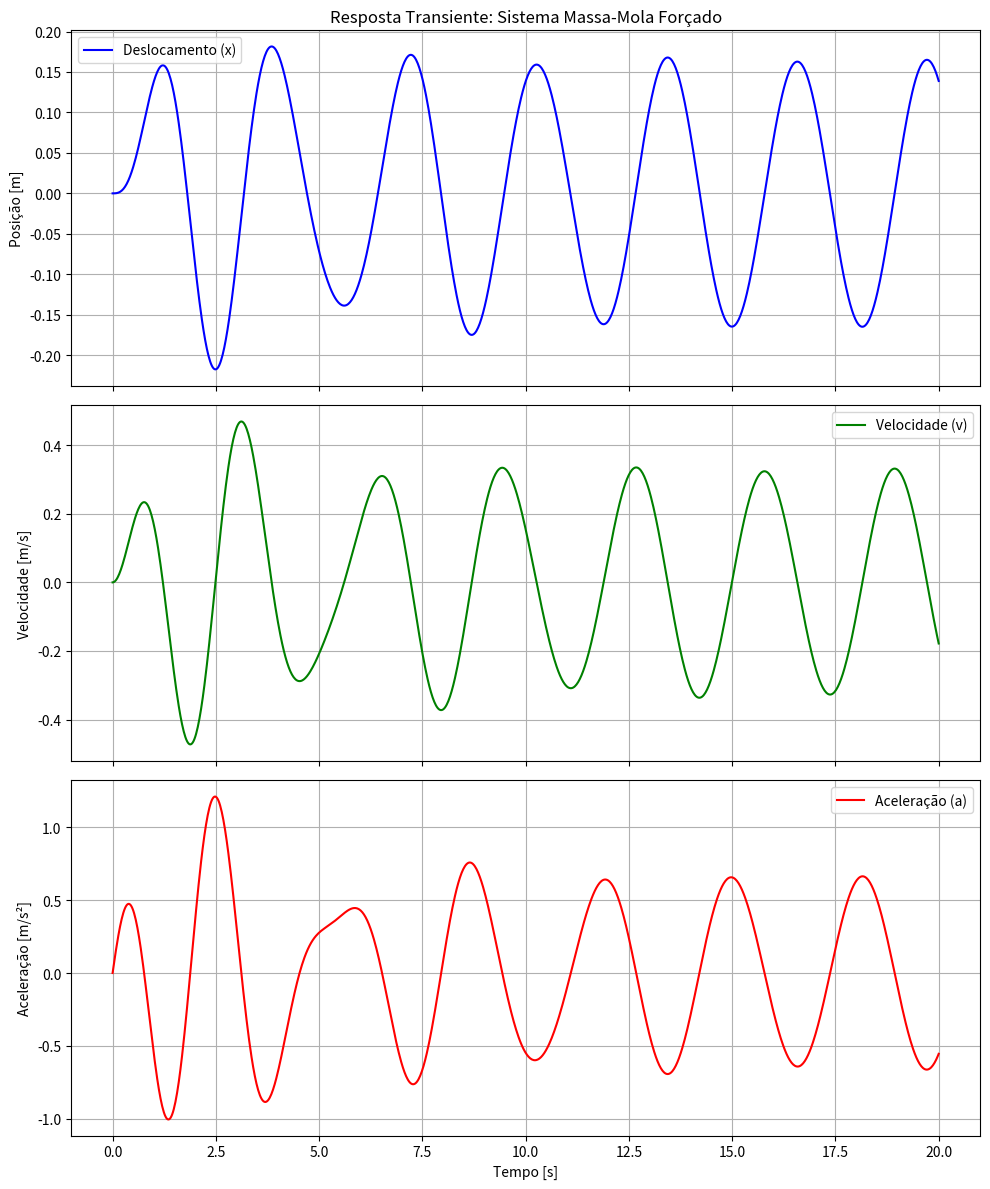

Reproduce this figure in Python.
import numpy as np
import matplotlib.pyplot as plt
from scipy.integrate import odeint

# Parâmetros do sistema
m = 1.0       # Massa (kg)
k = 10.0      # Constante da mola (N/m)
c = 0.5       # Coeficiente de amortecimento (N.s/m) - Amortecimento subcrítico
F0 = 1.0      # Amplitude da força externa (N)
w = 2.0       # Frequência da força (rad/s)

# Equação diferencial: transforma 2ª ordem em um sistema de duas de 1ª ordem
# y[0] = posição (x), y[1] = velocidade (v)
def system_dynamics(y, t, m, c, k, F0, w):
    x, v = y
    accel = (F0 * np.sin(w * t) - c * v - k * x) / m
    return [v, accel]

# Condições iniciais: partindo do repouso
y0 = [0.0, 0.0]

# Tempo de simulação (foco no transiente inicial)
t = np.linspace(0, 20, 1000)

# Solução numérica
sol = odeint(system_dynamics, y0, t, args=(m, c, k, F0, w))

x = sol[:, 0]
v = sol[:, 1]
# Cálculo da aceleração para o plot
a = (F0 * np.sin(w * t) - c * v - k * x) / m

# Plotagem
fig, axs = plt.subplots(3, 1, figsize=(10, 12), sharex=True)

axs[0].plot(t, x, 'b', label='Deslocamento (x)')
axs[0].set_ylabel('Posição [m]')
axs[0].grid(True)
axs[0].legend()
axs[0].set_title('Resposta Transiente: Sistema Massa-Mola Forçado')

axs[1].plot(t, v, 'g', label='Velocidade (v)')
axs[1].set_ylabel('Velocidade [m/s]')
axs[1].grid(True)
axs[1].legend()

axs[2].plot(t, a, 'r', label='Aceleração (a)')
axs[2].set_ylabel('Aceleração [m/s²]')
axs[2].set_xlabel('Tempo [s]')
axs[2].grid(True)
axs[2].legend()

plt.tight_layout()
plt.show()
